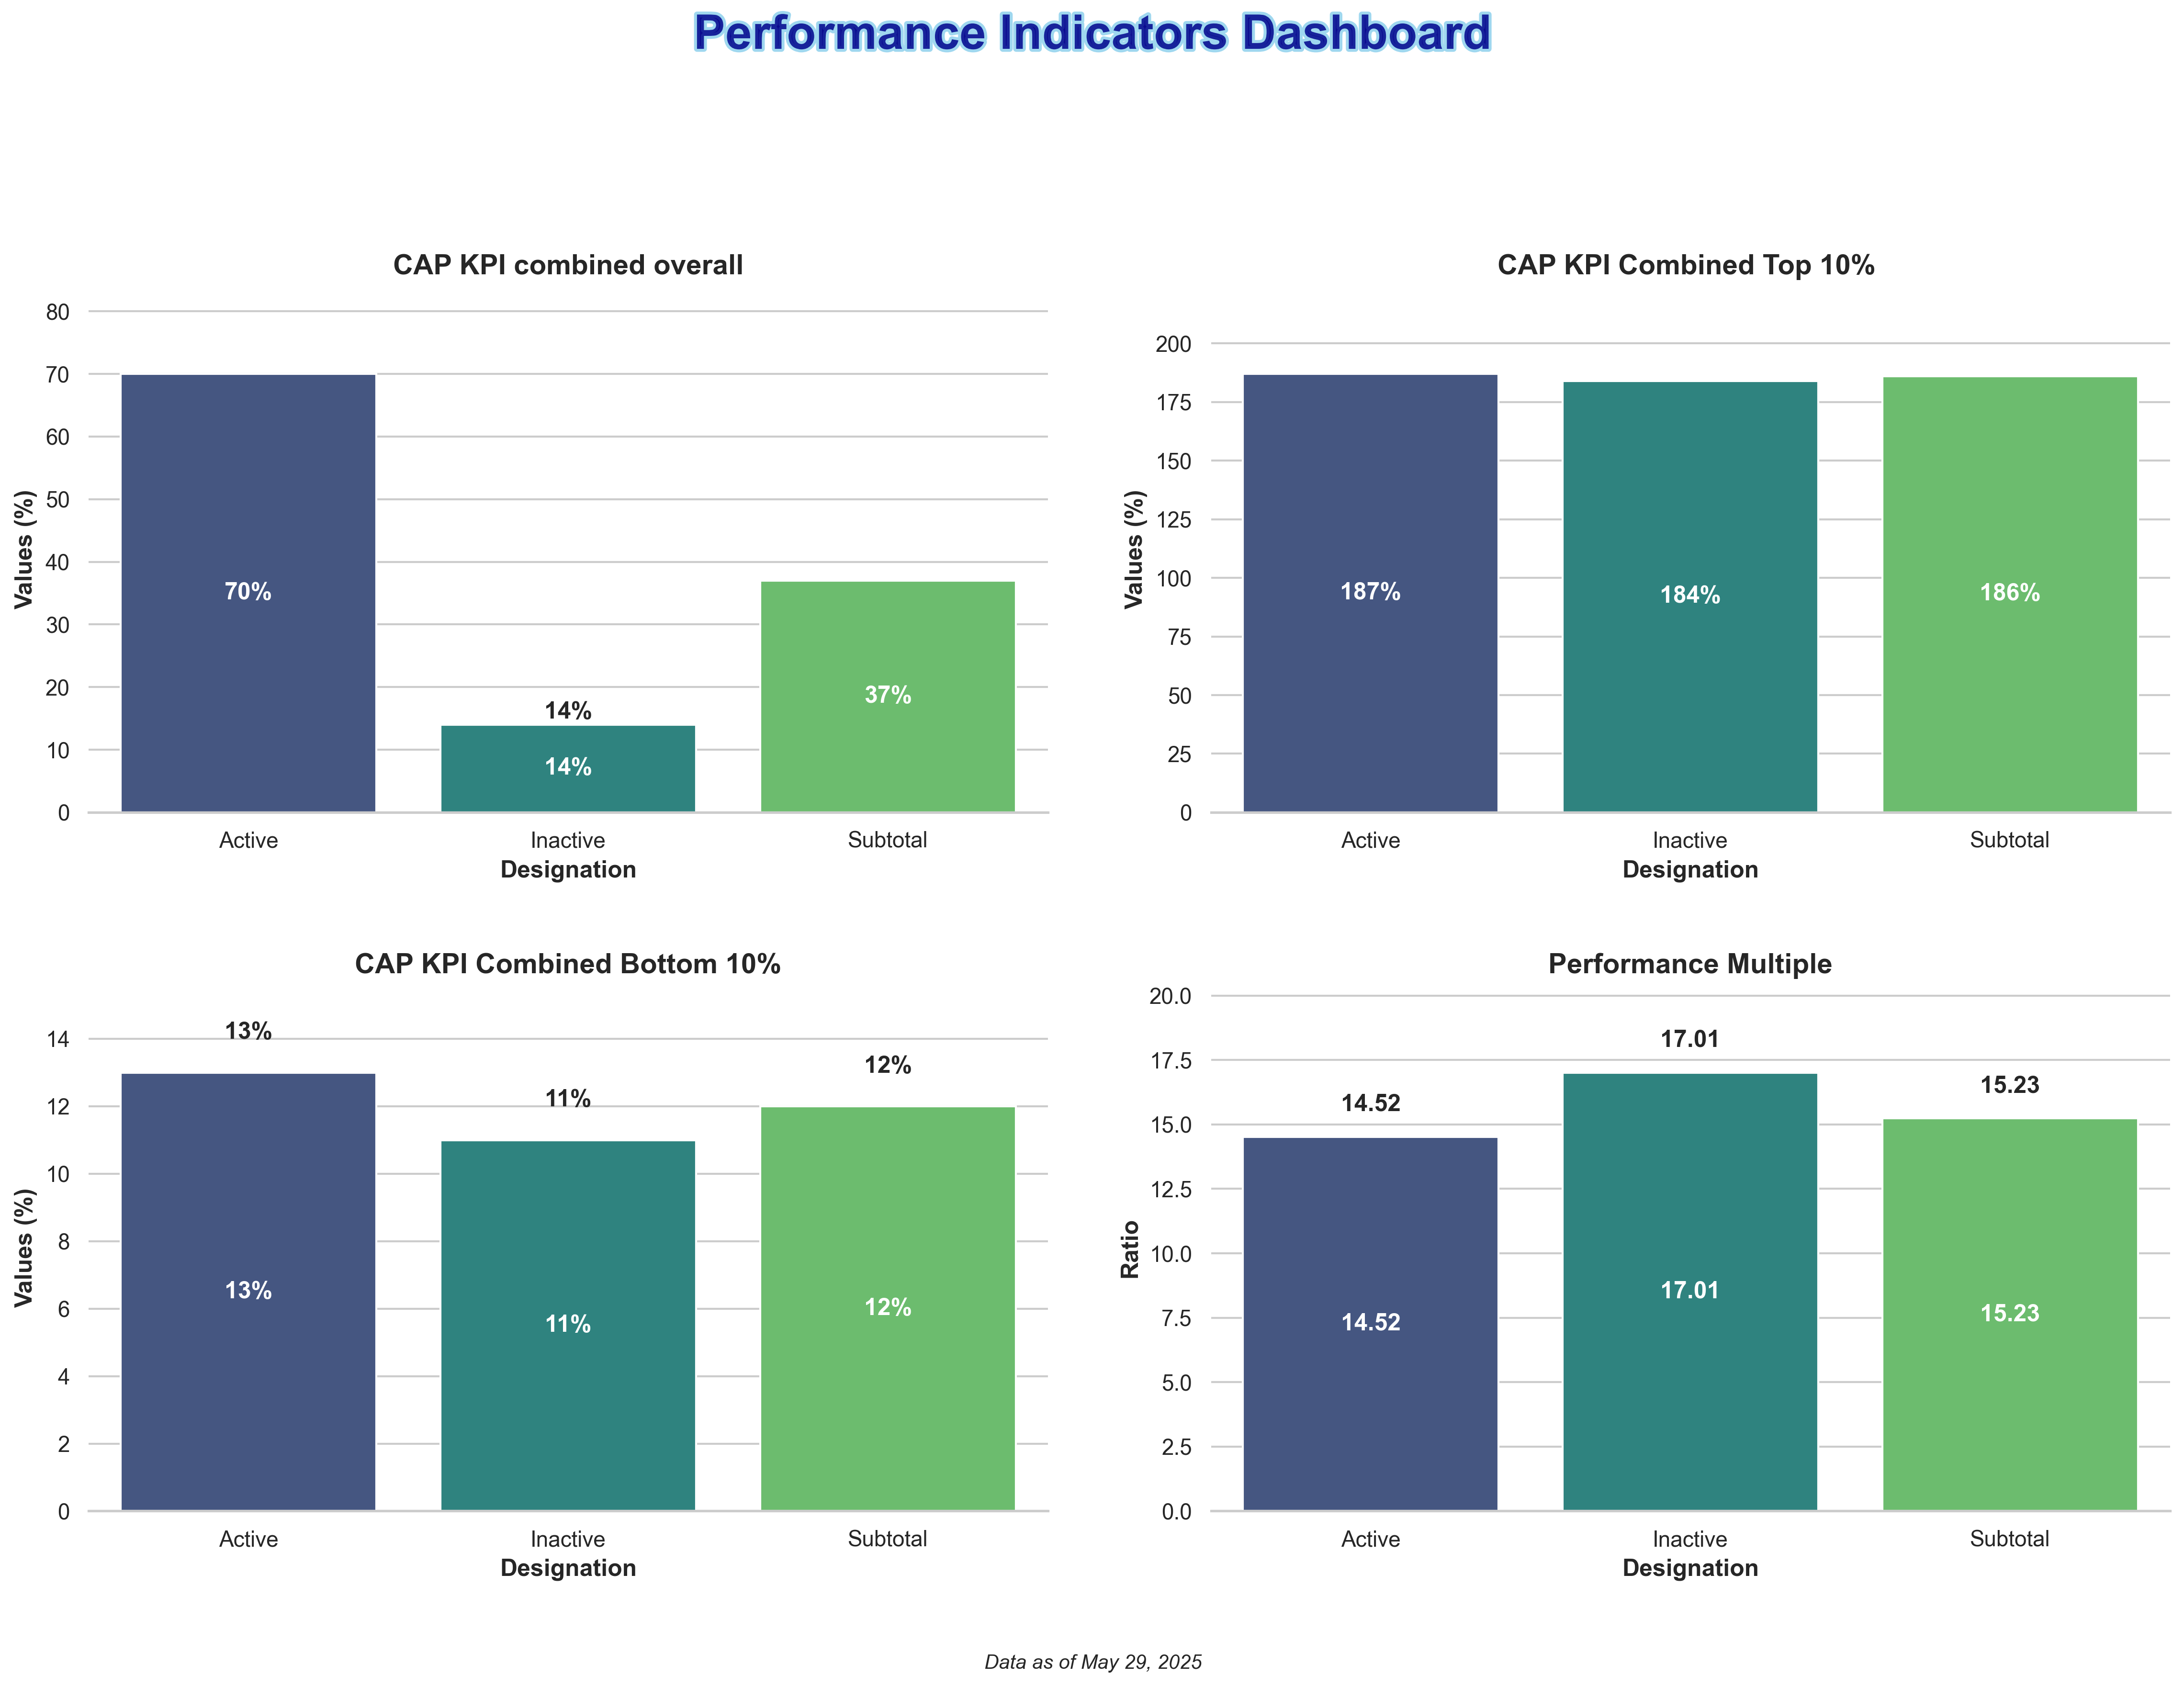

The Python source for this figure:
import matplotlib.pyplot as plt
import numpy as np
import seaborn as sns
import pandas as pd
import matplotlib.animation as animation
from matplotlib import cm, patheffects
from matplotlib.colors import LinearSegmentedColormap

# Set seaborn style
sns.set_theme(style="whitegrid")  # Set the seaborn theme
plt.rcParams['font.family'] = 'sans-serif'  # Use a cleaner font

# Data for the bar chart - designation Designation and values
Designation_full = [
    'Sales Development Manager',
    'Business Development Manager',
    'Assistant Sales manager',
    'Sales Manager',
    'Sr. Sales manager',
    'Executive sales manager',
    'Senior executive sales manager',
    'Business manager',
    'Senior business manager',
    'Executive business manager'
]

# Performance data from the provided table - full data including NA values
# Column 1: Distribution by Status
values1_full = [56, 41, 33, 41, 34, 46, float('nan'), float('nan'), float('nan'), float('nan')]
# Column 2: CAP KPI Combined Top 10%
values2_full = [257, 298, 229, 228, 930, float('nan'), float('nan'), float('nan'), float('nan'), float('nan')]
# Column 3: CAP KPI Combined Bottom 10%
values3_full = [4, 9, 9, 6, 8, 12, float('nan'), float('nan'), float('nan'), float('nan')]
# Column 4: Performance Multiple
values4_full = [62.75, 34.23, 24.18, 36.39, 114.71, float('nan'), float('nan'), float('nan'), float('nan'), float('nan')]

# Filter out Designation where all values are NA
non_na_indices = []
for i in range(len(Designation_full)):
    # Check if at least one value is not NaN for this category
    if (not pd.isna(values1_full[i]) or not pd.isna(values2_full[i]) or 
        not pd.isna(values3_full[i]) or not pd.isna(values4_full[i])):
        non_na_indices.append(i)

# Filter the Designation and values
Designation = [Designation_full[i] for i in non_na_indices]
values1 = [values1_full[i] for i in non_na_indices]
values2 = [values2_full[i] for i in non_na_indices]
values3 = [values3_full[i] for i in non_na_indices]
values4 = [values4_full[i] for i in non_na_indices]

# Create figure and axis with seaborn color palette - horizontal layout for better viewing
fig, axes = plt.subplots(1, 4, figsize=(24, 8))
palette = sns.color_palette("viridis", len(Designation))  # Choose a nice color palette

# Create dataframe for the subplots
df1 = pd.DataFrame({'Designation': Designation, 'Values': values1})
df2 = pd.DataFrame({'Designation': Designation, 'Values': values2})
df3 = pd.DataFrame({'Designation': Designation, 'Values': values3})
df4 = pd.DataFrame({'Designation': Designation, 'Values': values4})

# Create the bar charts with seaborn with improved appearance
bars1 = sns.barplot(x='Designation', y='Values', data=df1, palette=palette, ax=axes[0], width=0.7)
bars2 = sns.barplot(x='Designation', y='Values', data=df2, palette=palette, ax=axes[1], width=0.7)
bars3 = sns.barplot(x='Designation', y='Values', data=df3, palette=palette, ax=axes[2], width=0.7)
bars4 = sns.barplot(x='Designation', y='Values', data=df4, palette=palette, ax=axes[3], width=0.7)

# Rotate x-axis labels for better readability
for ax in axes:
    ax.set_xticklabels(ax.get_xticklabels(), rotation=45, horizontalalignment='right')
    plt.setp(ax.get_xticklabels(), fontsize=9)  # Smaller font for x labels

# Set chart titles and labels
titles = [
    'Average Cumulative Combined KPI - performance Achievement % of Cohort LRM',
    'CAP on COMBINED KPI of Top 10% performers in CAP 12 COHORT',
    'CAP on COMBINED KPI of Bottom 10% performers in CAP 12 COHORT',
    'Performance multiple of the CAP 12 cohort'
]
chart_data = [(values1, True), (values2, True), (values3, True), (values4, False)]

# Configure each subplot
for i, (ax, title, (values, is_percentage)) in enumerate(zip(axes, titles, chart_data)):
    # Set axis labels and title
    ax.set_xlabel('Designation', fontsize=12, fontweight='bold')
    
    if is_percentage:
        ax.set_ylabel('Value (%)', fontsize=12, fontweight='bold')
    else:
        ax.set_ylabel('Value', fontsize=12, fontweight='bold')
        
    ax.set_title(title, fontsize=14, fontweight='bold')    # Add value labels to bars
    for j, v in enumerate(values):
        if pd.notna(v):  # Only add text for non-NA values
            # Format the text based on whether it's a percentage or not
            if is_percentage:
                txt = f'{v}%'
            else:
                txt = f'{v:.2f}'
                
            # Make the third graph (Bottom 10%) values more visible
            if i == 2:  # Bottom 10% chart
                # Position the text with background for better visibility
                text_obj = ax.text(j, v + (max([x for x in values if pd.notna(x)]) * 0.05), 
                               txt, ha='center', fontweight='bold', fontsize=14)
                text_obj.set_bbox(dict(facecolor='white', alpha=0.7, edgecolor='none', pad=0.5))
            else:
                # Position the text for other charts
                offset = max([x for x in values if pd.notna(x)]) * 0.05
                ax.text(j, v + offset, txt, ha='center', fontweight='bold', fontsize=9)
    
    # Set y-axis limit to make sure the text is visible
    valid_values = [x for x in values if pd.notna(x)]
    if valid_values:
        ax.set_ylim(0, max(valid_values) * 1.2)
    
    # Customize the grid
    sns.despine(left=True, ax=ax)  # Remove the left spine for cleaner look

# Data for the 4 bar charts
Designation = ['Active', 'Inactive', 'Subtotal']

# Values for each of the 4 charts
values1 = [70, 14, 37]
values2 = [187, 184, 186]
values3 = [13, 11, 12]
values4 = [14.52, 17.01, 15.23]

# Create figure with 2x2 subplots
fig, axes = plt.subplots(2, 2, figsize=(16, 12))
axes = axes.flatten()  # Flatten the 2x2 array to make indexing easier

# Create a dazzling color palette
palette = sns.color_palette("viridis", 3)  # Vibrant color palette with good color progression
# Alternative eye-catching palettes you can try:
# palette = sns.color_palette("plasma", 3)  # Vibrant yellow-orange-purple
# palette = sns.color_palette("cubehelix", 3)  # Rainbow-like with good brightness variation
# palette = sns.color_palette("coolwarm", 3)  # Dramatic blue-red contrast

# Create bar charts for each subplot
titles = ['CAP KPI combined overall', 'CAP KPI Combined Top 10% ', 'CAP KPI Combined Bottom 10%', 'Performance Multiple']
value_sets = [values1, values2, values3, values4]

# Create each subplot
for i, (ax, values, title) in enumerate(zip(axes, value_sets, titles)):
    # Create dataframe for this subplot
    df = pd.DataFrame({'Designation': Designation, 'Values': values})
    
    # Create the bar chart with seaborn
    bars = sns.barplot(x='Designation', y='Values', data=df, palette=palette, ax=ax)
    # Add labels and title with improved styling
    ax.set_xlabel('Designation', fontsize=12, fontweight='bold')
    # Set appropriate y-axis label based on the chart
    if i == 3:  # Performance multiple chart (ratio, not percentage)
        ax.set_ylabel('Ratio', fontsize=12, fontweight='bold')
    else:
        ax.set_ylabel('Values (%)', fontsize=12, fontweight='bold')
    ax.set_title(f'{title}', fontsize=14, fontweight='bold')
    
    # Add values inside bars
    for j, v in enumerate(values):
        if v > 0:  # Only add text for bars with values > 0
            # Calculate middle position of the bar
            height = v / 2  # Middle of the bar
            
            # Display as ratio for the 4th chart (Performance multiple), percentage for others
            if i == 3:  # Performance multiple chart (ratio, not percentage)
                text = ax.text(j, height, f'{v}', ha='center', va='center', 
                               fontweight='bold', color='white')
            else:
                text = ax.text(j, height, f'{v}%', ha='center', va='center', 
                               fontweight='bold', color='white')
            
            # Add contrast background for visibility if needed
            if v < 20:  # For low values, place text above bar instead of inside
                if i == 3:  # Performance multiple chart
                    ax.text(j, v + 1, f'{v}', ha='center', fontweight='bold')
                else:
                    ax.text(j, v + 1, f'{v}%', ha='center', fontweight='bold')
    
    # Set y-axis limit to make sure the text is visible
    ax.set_ylim(0, max(values) * 1.2)
    
    # Customize the grid
    sns.despine(left=True, ax=ax)  # Remove the left spine for cleaner look

# Add eye-catching common title with gradient effect
from matplotlib import patheffects

# Add stylish common title
title = fig.suptitle('Performance Indicators Dashboard', fontsize=24, fontweight='bold', y=0.98, 
                   color='darkblue', alpha=0.8)
# Add path effect for more pop
title.set_path_effects([patheffects.withStroke(linewidth=3, foreground='skyblue')])

# Add context information
plt.figtext(0.5, 0.02, 'Data as of May 29, 2025', ha='center', fontsize=10, fontstyle='italic')

# Add finishing touches
plt.tight_layout(pad=3.0, rect=[0, 0.03, 1, 0.95])  # Adjust layout to make room for titles

plt.savefig('Plot3 Performance Indicators KPI 1.png', dpi=300, bbox_inches='tight')  # Save high-quality image
plt.show()